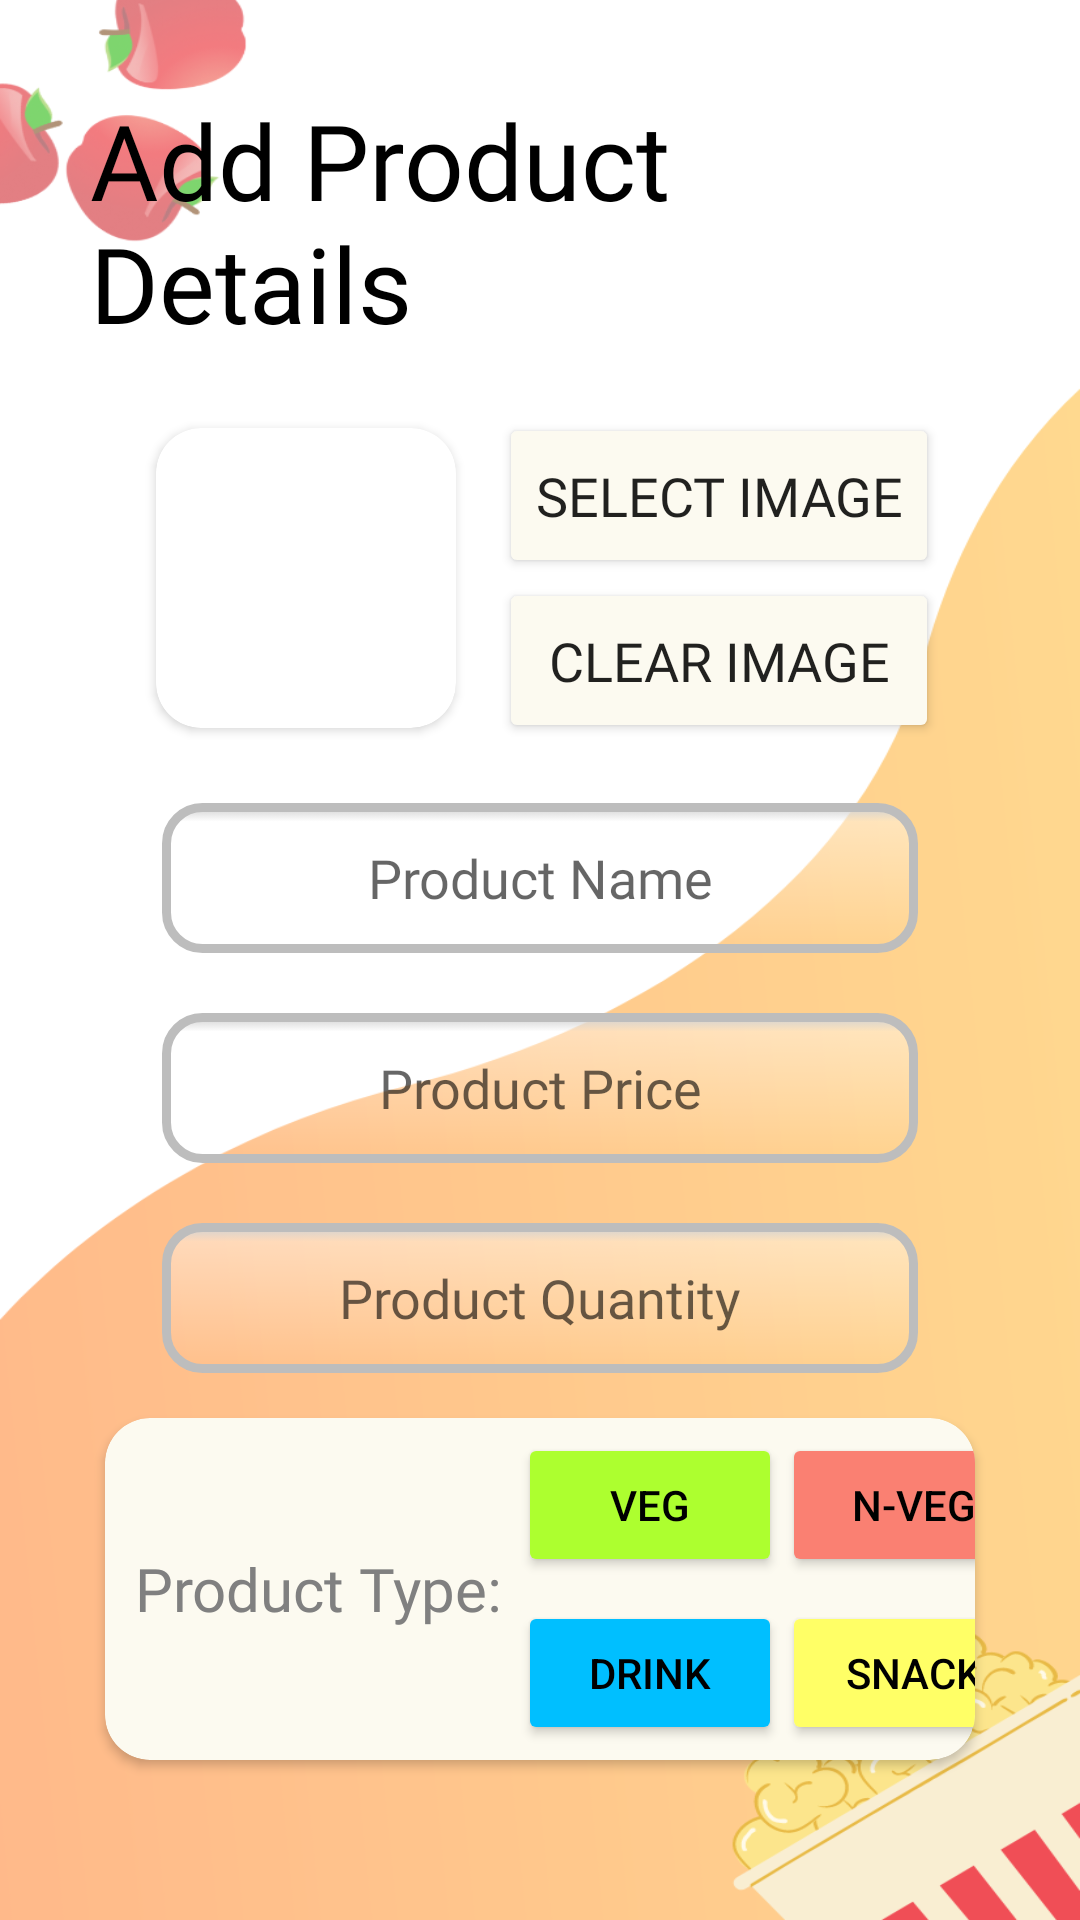

Write the Android layout XML for this screen, with the resource values it uses.
<!-- AndroidManifest.xml: application theme Theme.CanteenApplication -->
<!-- res/layout/activity_add_product.xml -->
<?xml version="1.0" encoding="utf-8"?>
<LinearLayout xmlns:android="http://schemas.android.com/apk/res/android"
    xmlns:app="http://schemas.android.com/apk/res-auto"
    xmlns:tools="http://schemas.android.com/tools"
    android:layout_width="match_parent"
    android:layout_height="match_parent"
    tools:context=".Vendor.Add_Product">

    <LinearLayout
        android:layout_width="match_parent"
        android:layout_height="match_parent"
        android:background="@drawable/bg7"
        android:gravity="center"
        android:orientation="vertical"
        android:paddingLeft="30dp"
        android:paddingTop ="30dp"
        android:paddingRight="30dp"
        android:paddingBottom="30dp">

        <TextView
            android:layout_width="wrap_content"
            android:layout_height="wrap_content"
            android:text="Add Product Details"
            android:layout_gravity="center"
            android:textSize="35sp"
            android:layout_marginBottom="20sp"
            android:fontFamily="@font/oswald_regular"
            android:textColor="@color/black"/>

        <LinearLayout
            android:layout_width="266dp"
            android:layout_height="wrap_content"
            android:layout_gravity="center"
            android:orientation="horizontal">

            <androidx.cardview.widget.CardView
                android:layout_width="wrap_content"
                android:layout_height="wrap_content"
                android:layout_margin="5dp"
                android:elevation="10dp"
                app:cardCornerRadius="15dp">

                <ImageView
                    android:id="@+id/product_image"
                    android:layout_width="100dp"
                    android:layout_height="100dp"
                    android:background="@color/orange"
                    android:padding="1dp"
                    tools:srcCompat="@drawable/diet_icon" />
            </androidx.cardview.widget.CardView>

            <View
                android:layout_width="100dp"
                android:layout_height="0dp"
                android:layout_weight="1" />

            <LinearLayout
                android:layout_width="wrap_content"
                android:layout_height="match_parent"
                android:orientation="vertical">

                <Button
                    android:id="@+id/selecting_button"
                    android:layout_width="wrap_content"
                    android:layout_height="wrap_content"
                    android:layout_gravity="center"
                    android:layout_weight="1"
                    android:backgroundTint="#FCFAF0"
                    android:fontFamily="@font/oswald_regular"
                    android:textSize="18dp"
                    android:text="Select Image" />

                <Button
                    android:id="@+id/clearing_button"
                    android:layout_width="wrap_content"
                    android:layout_height="wrap_content"
                    android:layout_gravity="center"
                    android:layout_weight="1"
                    android:backgroundTint="#FCFAF0"
                    android:fontFamily="@font/oswald_regular"
                    android:textSize="18dp"
                    android:text=" Clear Image " />
            </LinearLayout>

        </LinearLayout>

        <EditText
            android:layout_width="wrap_content"
            android:layout_height="50sp"
            android:layout_marginTop="20dp"
            android:ems="12"
            android:id="@+id/product_name"
            android:fontFamily="@font/oswald_regular"
            android:hint="Product Name"
            android:background="@drawable/edittext_circular"
            android:textAlignment="center"/>

        <EditText
            android:layout_width="wrap_content"
            android:layout_height="50sp"
            android:layout_marginTop="20dp"
            android:ems="12"
            android:id="@+id/product_price"
            android:fontFamily="@font/oswald_regular"
            android:hint="Product Price"
            android:background="@drawable/edittext_circular"
            android:textAlignment="center"/>

        <EditText
            android:layout_width="wrap_content"
            android:layout_height="50sp"
            android:layout_marginTop="20dp"
            android:layout_marginBottom="10dp"
            android:ems="12"
            android:id="@+id/product_quantity"
            android:fontFamily="@font/oswald_regular"
            android:hint="Product Quantity"
            android:background="@drawable/edittext_circular"
            android:textAlignment="center"/>

        <androidx.cardview.widget.CardView
            android:layout_width="wrap_content"
            android:layout_height="wrap_content"
            android:layout_margin="5dp"
            android:elevation="10dp"
            android:backgroundTint="#FCFAF0"
            android:layout_gravity="center"
            app:cardCornerRadius="15dp">

            <LinearLayout
                android:layout_width="wrap_content"
                android:layout_height="wrap_content"
                android:orientation="horizontal">
                <TextView
                    android:layout_width="wrap_content"
                    android:layout_height="wrap_content"
                    android:fontFamily="@font/oswald_regular"
                    android:layout_marginLeft="10dp"
                    android:text="Product Type: "
                    android:layout_gravity="center"
                    android:textColor="#808080"
                    android:textSize="20sp" />

                <View
                    android:layout_width="5dp"
                    android:layout_height="0dp"
                    android:layout_weight="1" />

                <LinearLayout
                    android:layout_width="match_parent"
                    android:layout_height="wrap_content"
                    android:gravity="center"
                    android:orientation="vertical">

                    <Button
                        android:id="@+id/veg_btn"
                        android:layout_marginTop="5dp"
                        android:layout_width="wrap_content"
                        android:layout_height="wrap_content"
                        android:backgroundTint="#ADFF2F"
                        android:text="Veg"
                        android:textColor="@color/black" />

                    <View
                        android:layout_width="0dp"
                        android:layout_height="8dp"
                        android:layout_weight="1" />

                    <Button
                        android:id="@+id/drink_btn"
                        android:layout_width="wrap_content"
                        android:layout_height="wrap_content"
                        android:backgroundTint="#00BFFF"
                        android:layout_marginBottom="5dp"
                        android:text="Drink"
                        android:textColor="@color/black" />

                </LinearLayout>

                <LinearLayout
                    android:layout_width="match_parent"
                    android:layout_height="wrap_content"
                    android:gravity="center"
                    android:layout_marginRight="10dp"
                    android:orientation="vertical">

                    <Button
                        android:id="@+id/nveg_btn"
                        android:layout_width="wrap_content"
                        android:layout_height="wrap_content"
                        android:layout_marginTop="5dp"
                        android:backgroundTint="#FA8072	"
                        android:text="N-Veg"
                        android:textColor="@color/black" />

                    <View
                        android:layout_width="0dp"
                        android:layout_height="8dp"
                        android:layout_weight="1" />

                    <Button
                        android:id="@+id/snack_btn"
                        android:layout_width="wrap_content"
                        android:layout_height="wrap_content"
                        android:backgroundTint="#FFFF66"
                        android:text="Snack"
                        android:layout_marginBottom="5dp"
                        android:textColor="@color/black" />

                </LinearLayout>

            </LinearLayout>


        </androidx.cardview.widget.CardView>

        <LinearLayout
            android:layout_width="305dp"
            android:layout_height="wrap_content"
            android:layout_marginTop="10dp"
            android:orientation="horizontal">

            <Button
                android:id="@+id/add_product_button"
                android:layout_width="wrap_content"
                android:layout_height="wrap_content"
                android:layout_gravity="center"
                android:backgroundTint="#FCFAF0"
                android:fontFamily="@font/oswald_regular"
                android:text="Add Product"
                android:textSize="18dp" />

            <View
                android:layout_width="5dp"
                android:layout_height="0dp"
                android:layout_weight="1" />

            <Button
                android:id="@+id/clear_button"
                android:layout_width="wrap_content"
                android:layout_height="wrap_content"
                android:layout_gravity="center"
                android:backgroundTint="#FCFAF0"
                android:fontFamily="@font/oswald_regular"
                android:text="Clear Details"
                android:textSize="18dp" />
        </LinearLayout>

    </LinearLayout>

</LinearLayout>
<!-- resources referenced by this layout -->
<resources>
  <!-- drawable bg7: png bitmap (drawable, 80188 bytes) -->
  <!-- drawable edittext_circular (drawable) -->
  <?xml version="1.0" encoding="utf-8"?>
  <selector xmlns:android="http://schemas.android.com/apk/res/android">
      <item android:state_pressed="false" android:state_focused="false">
          <shape>
              <gradient
                  android:centerY="0.1"
                  android:startColor="#D3D3D3"
                  android:centerColor="#65FFFFFF"
                  android:endColor="#00FFFFFF"
                  android:angle="270"
                  />
              <stroke
                  android:width="3dp"
                  android:color="#BDBDBD" />
              <corners
                  android:radius="12dp" />
          </shape>
      </item>
  </selector>
  <style name="Theme.CanteenApplication" parent="Theme.AppCompat.Light.NoActionBar">
          
          <item name="colorPrimary">@color/purple_500</item>
          <item name="colorPrimaryVariant">@color/purple_700</item>
          <item name="colorOnPrimary">@color/white</item>
          
          <item name="colorSecondary">@color/teal_200</item>
          <item name="colorSecondaryVariant">@color/teal_700</item>
          <item name="colorOnSecondary">@color/black</item>
          
          <item name="android:statusBarColor">?attr/colorPrimaryVariant</item>
          
      </style>
  <!-- not gathered from this repository: default colours our renderer supplied (Android Studio template values) -->
  <color name="purple_500">#FF6200EE</color>
  <color name="purple_700">#FF3700B3</color>
  <color name="teal_200">#FF03DAC5</color>
  <color name="teal_700">#FF018786</color>
  <color name="black">#FF000000</color>
  <color name="white">#FFFFFFFF</color>
</resources>
